Run: headless pygame with SDL's dummy video driver; simulated clock (each Clock.tick advances the game by its frame time, no real sleeping); random seed 0; keys injected as events and as key.get_pressed() state; mouse plan: one left click at the window centre at the start of phase 2, then a move to the lower-right quarter at the start of phase 3.
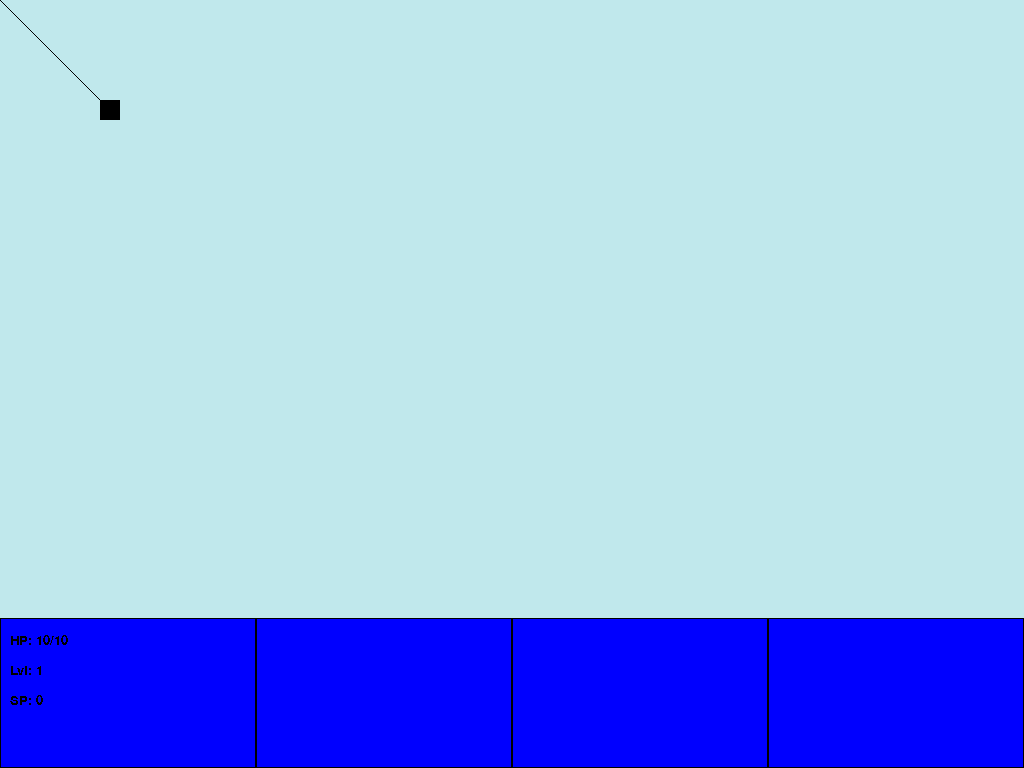
Frame 1 of 4 · flips 1–60 · no input
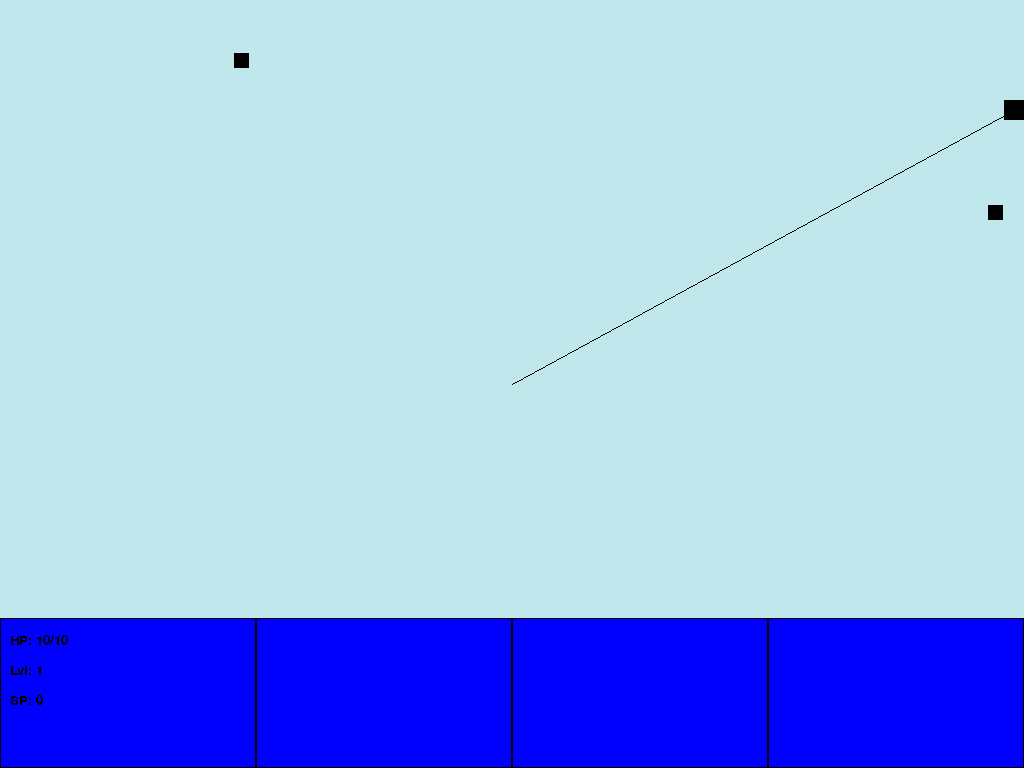
Frame 2 of 4 · flips 61–180 · clicked the window centre · tapped SPACE, RETURN · held RIGHT (→), D
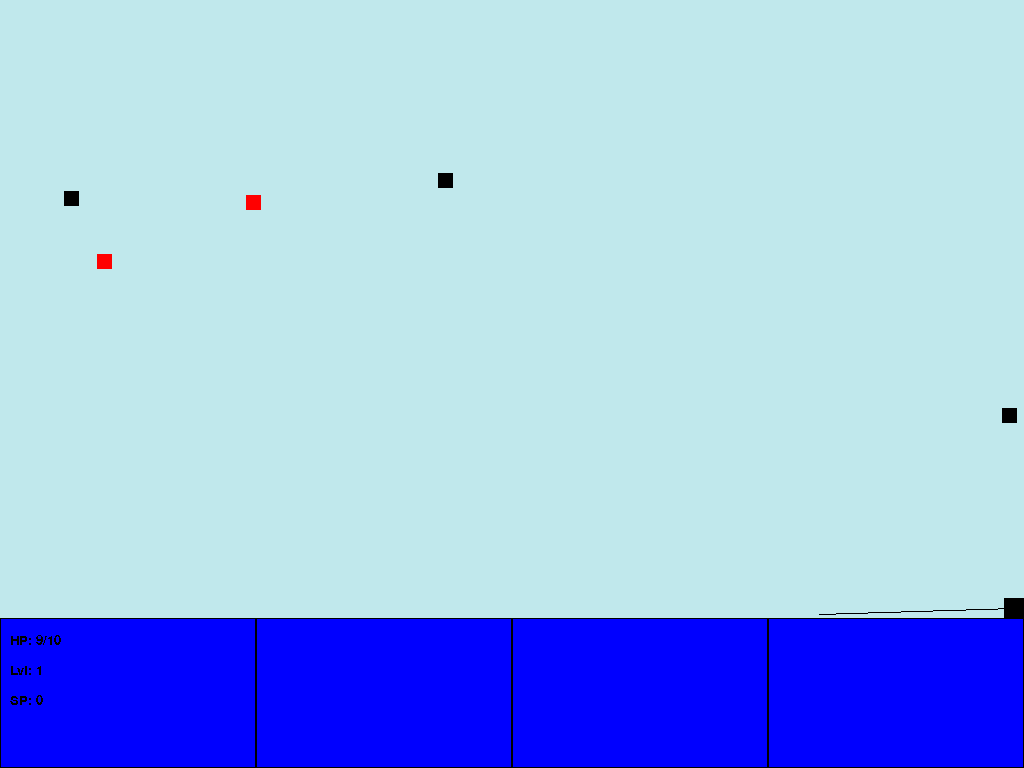
Frame 3 of 4 · flips 181–300 · moved the mouse to the lower-right quarter · held DOWN (↓), S
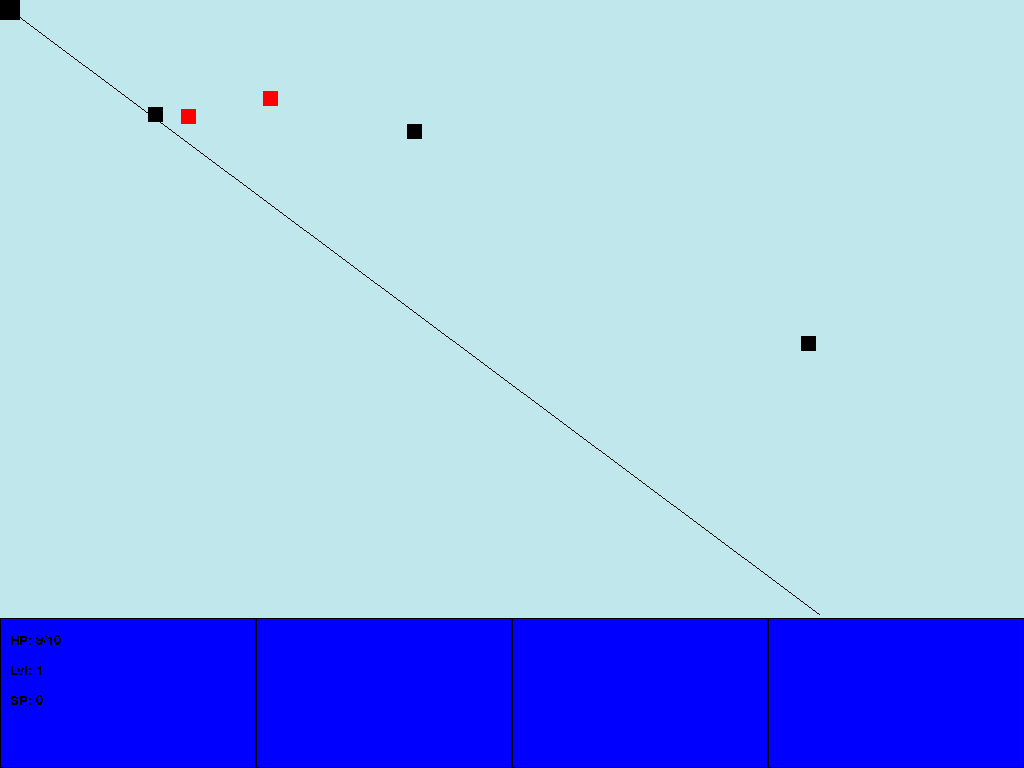
Frame 4 of 4 · flips 301–420 · held LEFT (←), A, UP (↑), W

The pygame program that drew these frames:

import pygame
import math
import random
from sys import exit


def main():
    pygame.init()
    #global variables
    screen_width = 1024
    screen_height = 768
    screen = pygame.display.set_mode((screen_width, screen_height))
    pygame.display.set_caption("Night of the Living Nerds")
    clock = pygame.time.Clock()
    font = pygame.font.SysFont("Arial", 50)
    stat_font = pygame.font.SysFont("Arial", 20)

    game_active = True
    bullets = []
    enemies = []
    enemies_left = 20
    enemy_bullets = []
    loot = []
    boss_spawned = False
    difficulty = 1
    toast_list = []

    pygame.mouse.set_pos([int(screen_width / 2), int(screen_height / 2)])

    class Entity:
        def __init__(self, color, x, y, width, height, speed, hp):
            self.rect = pygame.Rect(x, y, width, height)
            self.color = color
            self.speed = speed
            self.x = x
            self.y = y
            self.hp = hp
            self.max_hp = hp
            self.i_frames = 0
            self.is_hit = False
            self.shot_cd = 0
            self.under_potion = False
            self.potion_effect = ""
            self.potion_timer = 300
            self.fire_rate = 1
            self.shot_size = 1
            self.damage = 1
            self.exp = 0
            self.level = 1
            self.xp_to_level = 10
            self.skill_points = 0
            self.gun = {
                "spray": False,
                "beam": False,
                "flame": False,
                "pierce": False
            }
            self.skills = {
                "revive": False,
                "freeze": False,
                "reflect": False,
            }

        def collided(self, rect):
            return self.rect.colliderect(rect)

        def draw(self, surface):
            pygame.draw.rect(surface, self.color, self.rect)

    class Bullet(Entity):
        def __init__(self, color, x, y, width, height, speed, hp, targetx,
                     targety, damage):
            super().__init__(color, x, y, width, height, speed, hp)
            #self.rect = pygame.Rect(x, y, width, height)
            angle = math.atan2(targety - y, targetx - x)
            self.dx = math.cos(angle) * speed
            self.dy = math.sin(angle) * speed
            self.x = x
            self.y = y
            self.startx = x
            self.starty = y
            self.damage = damage
            self.pierce = 0
            self.range = 400

        def move(self):
            self.x = self.x + self.dx
            self.y = self.y + self.dy
            self.rect.x = int(self.x)
            self.rect.y = int(self.y)

    class Enemy(Entity):
        def __init__(self, color, x, y, width, height, speed, hp, bullet_speed,
                     shot_damage, collide_damage, can_fire, exp, behavior):
            super().__init__(color, x, y, width, height, speed, hp)
            self.rect = pygame.Rect(x, y, width, height)
            self.bullet_speed = bullet_speed
            self.shot_damage = shot_damage
            self.collide_damage = collide_damage
            self.can_fire = can_fire
            self.behavior = behavior
            self.direction = ""
            self.exp = exp
            self.boss = False
            self.dx = 0
            self.dy = 0
            self.dist = 0
            self.hit = []

        def force_onscreen(self):
            if self.rect.x <= 0:
                self.rect.x = 0
            if self.rect.x >= 1004:
                self.rect.x = 1004
            if self.rect.y <= 0:
                self.rect.y = 0
            if self.rect.y >= 598:
                self.rect.y = 598

        def move(self):
            angle = math.atan2(player.rect.y - self.y, player.rect.x - self.x)
            self.dx = math.cos(angle) * self.speed
            self.dy = math.sin(angle) * self.speed
            self.dist = math.hypot(self.x - player.rect.x,
                                   self.y - player.rect.y)
            if self.behavior == "rush":
                self.x = self.x + self.dx
                self.y = self.y + self.dy
                self.rect.x = int(self.x)
                self.rect.y = int(self.y)
            elif self.behavior == "snipe":
                if int(self.dist) <= 400:
                    self.x = self.x - self.dx
                    self.y = self.y - self.dy
                    self.rect.x = int(self.x)
                    self.rect.y = int(self.y)
                else:
                    self.x = self.x + self.dx
                    self.y = self.y + self.dy
                    self.rect.x = int(self.x)
                    self.rect.y = int(self.y)
            elif self.behavior == "flank":
                if self.direction == "":
                    pick_dir = random.randint(0, 1)
                    if pick_dir == 0:
                        self.direction = "left"
                    else:
                        self.direction = "right"
                if self.direction == "left":
                    flank_angle = math.atan2(player.rect.y - self.y,
                                             player.rect.x - self.x) + 6
                    self.dx = math.cos(flank_angle) * self.speed
                    self.dy = math.sin(flank_angle) * self.speed
                    self.x = self.x + self.dx
                    self.y = self.y + self.dy
                    self.rect.x = int(self.x)
                    self.rect.y = int(self.y)
                else:
                    flank_angle = math.atan2(player.rect.y - self.y,
                                             player.rect.x - self.x) - 6
                    self.dx = math.cos(flank_angle) * self.speed
                    self.dy = math.sin(flank_angle) * self.speed
                    self.x = self.x + self.dx
                    self.y = self.y + self.dy
                    self.rect.x = int(self.x)
                    self.rect.y = int(self.y)
            self.force_onscreen()

        def hit_by(self, bullet):
            self.hit.append(bullet)
            return self.hit

    class Loot(Entity):
        def __init__(self, color, x, y, width, height, speed, hp,
                     type) -> None:
            super().__init__(color, x, y, width, height, speed, hp)
            self.type = type

    class Toast:
        def __init__(self, text, x, y) -> None:
            self.text = text
            self.duration = 720
            self.x = x
            self.y = y
            self.surface = stat_font.render(self.text, False, (236, 236, 236),
                                            (108, 132, 137))
            self.rectangle = self.surface.get_rect(midright=(self.x, self.y))
            self.done = False
            self.hover = 240

        def move(self):
            if self.rectangle.midtop[1] < 0 and self.hover > 0:
                self.rectangle.y += 1
            else:
                self.hover -= 1
                if self.hover <= 0:
                    self.rectangle.y -= 1
                    if self.rectangle.midbottom[1] <= (0 -
                                                       self.rectangle.height):
                        self.done = True

        def draw(self):
            screen.blit(self.surface, self.rectangle)

    player = Entity((0, 0, 0), 100, 100, 20, 20, 5, 10)

    #Enemy spawning begins here
    def spawn_enemies():
        enemy_spawn = random.randint(0, 100)
        if enemy_spawn > 1 and enemy_spawn < (1 + (difficulty * 2)):
            enemy_spawnx = 0
            enemy_spawny = 0
            spawn_wall = random.randint(1, 4)
            if spawn_wall == 1:
                enemy_spawnx = 50
                enemy_spawny = random.randint(50, 568)
            elif spawn_wall == 2:
                enemy_spawnx = 984
                enemy_spawny = random.randint(50, 568)
            elif spawn_wall == 3:
                enemy_spawny = 50
                enemy_spawnx = random.randint(50, 984)
            else:
                enemy_spawny = 568
                enemy_spawnx = random.randint(50, 984)

            enemy_type = random.randint(1, 100)
            if enemies_left <= 20:
                if enemy_type <= 20:
                    e = Enemy((255, 255, 255), enemy_spawnx, enemy_spawny, 15,
                              15, 1, 3, 5, 1, 1, True, 1, "snipe")
                elif enemy_type > 20 and enemy_type <= 50:
                    e = Enemy((255, 0, 0), enemy_spawnx, enemy_spawny, 15, 15,
                              3, 1, 5, 1, 1, False, 1, "rush")
                elif enemy_type > 50 and enemy_type <= 80:
                    e = Enemy((0, 0, 255), enemy_spawnx, enemy_spawny, 15, 15,
                              2, 2, 5, 1, 1, True, 1, "flank")
                elif enemy_type > 80:
                    e = Enemy((0, 0, 0), enemy_spawnx, enemy_spawny, 15, 15, 2,
                              5, 1, 1, 1, False, 1, "rush")
                enemies.append(e)

    def spawn_boss():
        while len(enemies) > 0:
            for e in enemies:
                enemies.remove(e)
        while len(enemy_bullets) > 0:
            for eb in enemy_bullets:
                enemy_bullets.remove(eb)
        enemy_spawnx = 0
        enemy_spawny = 0
        spawn_wall = random.randint(1, 4)
        if spawn_wall == 1:
            enemy_spawnx = 50
            enemy_spawny = random.randint(50, 568)
        elif spawn_wall == 2:
            enemy_spawnx = 984
            enemy_spawny = random.randint(50, 568)
        elif spawn_wall == 3:
            enemy_spawny = 50
            enemy_spawnx = random.randint(50, 984)
        else:
            enemy_spawny = 568
            enemy_spawnx = random.randint(50, 984)

        e = Enemy((0, 128, 0), enemy_spawnx, enemy_spawny, 40, 40, 4, 50, 10,
                  2, 3, True, 5, "rush")
        e.boss = True
        enemies.append(e)

    #main loop
    while True:
        pygame.event.set_grab(True)
        #event handling
        for event in pygame.event.get():
            if event.type == pygame.QUIT:
                pygame.quit()
                exit()
            if event.type == pygame.KEYDOWN:
                if event.key == pygame.K_ESCAPE:
                    pygame.quit()
                    exit()
            if event.type == pygame.KEYDOWN and game_active == False:
                if event.key == pygame.K_SPACE:
                    game_active = True
                    player.i_frames = 0
                    player.is_hit = False
                    boss_spawned = False
                    player.shot_cd = 0
                    player = Entity((0, 0, 0), 100, 100, 20, 20, 5, 10)
                    difficulty = 1
                    for e in reversed(range(len(enemies))):
                        del enemies[e]
                for b in reversed(range(len(bullets))):
                    del bullets[b]

            #Click detection for UI elements
            if event.type == pygame.MOUSEBUTTONDOWN:
                #box 1
                if ui_1.collidepoint(event.pos):
                    if player.fire_rate <= 2 and player.skill_points >= 1:
                        player.fire_rate += 1
                        player.skill_points -= 1
                    else:
                        pass
                #box 2
                if ui_2.collidepoint(event.pos):
                    if player.shot_size < 2 and player.skill_points >= 1:
                        player.shot_size += 1
                        player.skill_points -= 1
                    else:
                        pass
                #box 3
                if ui_3.collidepoint(event.pos):
                    if player.damage <= 2 and player.skill_points >= 1:
                        player.damage += 1
                        player.skill_points -= 1
                    else:
                        pass
                #box 4
                if ui_4.collidepoint(event.pos):
                    if player.skill_points >= 3 and player.gun[
                            "spray"] == False:
                        player.gun["spray"] = True
                        player.skill_points -= 3

        if game_active:
            #game loop drawing
            screen.fill((192, 232, 236))
            player.draw(screen)
            ui_rectangle = pygame.Rect(0, 618, 1024, 150)
            pygame.draw.rect(screen, (255, 255, 255), ui_rectangle)
            ui_1 = pygame.Rect(0, 618, 256, 150)
            pygame.draw.rect(screen, (0, 0, 255), ui_1)
            pygame.draw.rect(screen, (0, 0, 0), ui_1, 1)

            ui_2 = pygame.Rect(256, 618, 256, 150)
            hp_surface = stat_font.render(f"HP: {player.hp}/{player.max_hp}",
                                          False, (0, 0, 0))
            hp_rectangle = hp_surface.get_rect(midleft=(10, 640))
            level_surface = stat_font.render(f"Lvl: {player.level}", False,
                                             (0, 0, 0))
            level_rectangle = level_surface.get_rect(midleft=(10, 670))
            sp_surface = stat_font.render(f"SP: {player.skill_points}", False,
                                          (0, 0, 0))
            sp_rectangle = sp_surface.get_rect(midleft=(10, 700))
            pygame.draw.rect(screen, (0, 0, 255), ui_2)
            pygame.draw.rect(screen, (0, 0, 0), ui_2, 1)
            screen.blit(hp_surface, hp_rectangle)
            screen.blit(level_surface, level_rectangle)
            screen.blit(sp_surface, sp_rectangle)

            ui_3 = pygame.Rect(512, 618, 256, 150)
            pygame.draw.rect(screen, (0, 0, 255), ui_3)
            pygame.draw.rect(screen, (0, 0, 0), ui_3, 1)

            ui_4 = pygame.Rect(768, 618, 256, 150)
            pygame.draw.rect(screen, (0, 0, 255), ui_4)
            pygame.draw.rect(screen, (0, 0, 0), ui_4, 1)

            # screen.blit(text_surface, text_rectangle)
            pygame.draw.line(screen, (0, 0, 0), player.rect.center,
                             pygame.mouse.get_pos())

            if len(toast_list) >= 1:
                toast_list[0].move()
                toast_list[0].draw()
                if toast_list[0].done == True:
                    toast_list.pop(0)

            player.i_frames -= 1
            if player.i_frames <= 0:
                player.is_hit = False
            if player.shot_cd > 0:
                player.shot_cd -= player.fire_rate
            if player.under_potion == True:
                player.potion_timer -= 1
                if player.potion_timer == 0:
                    if player.potion_effect == "speed":
                        player.speed -= 4
                    player.potion_effect = ""
                    player.under_potion = False
                    player.potion_timer = 300

            #movement handling, arrows and wasd
            keys = pygame.key.get_pressed()
            if player.potion_effect == "speed":
                player.rect.x += 2 * (keys[pygame.K_RIGHT] -
                                      keys[pygame.K_LEFT]) * player.speed
                player.rect.x += 2 * (keys[pygame.K_d] -
                                      keys[pygame.K_a]) * player.speed
            else:
                player.rect.x += (keys[pygame.K_RIGHT] -
                                  keys[pygame.K_LEFT]) * player.speed
                player.rect.x += (keys[pygame.K_d] -
                                  keys[pygame.K_a]) * player.speed
            if player.rect.x <= 0:
                player.rect.x = 0
            if player.rect.x >= 1004:
                player.rect.x = 1004
            player.rect.y += (keys[pygame.K_DOWN] -
                              keys[pygame.K_UP]) * player.speed
            player.rect.y += (keys[pygame.K_s] -
                              keys[pygame.K_w]) * player.speed
            if player.rect.y <= 0:
                player.rect.y = 0
            if player.rect.y >= 598:
                player.rect.y = 598

            #left click shooting
            if pygame.mouse.get_pressed()[0] and player.shot_cd <= 0:
                player.shot_cd = 20
                x, y = pygame.mouse.get_pos()
                b = Bullet((0, 0, 0), player.rect.centerx, player.rect.centery,
                           (5 * player.shot_size), (5 * player.shot_size), 10,
                           1, x, y, player.damage)
                if player.gun["pierce"] == True:
                    b.pierce += 1
                bullets.append(b)
                if player.gun["spray"] == True:
                    b1 = Bullet((0, 0, 0), player.rect.centerx,
                                player.rect.centery, (5 * player.shot_size),
                                (5 * player.shot_size), 10, 1, x + 30, y + 30,
                                player.damage)
                    b2 = Bullet((0, 0, 0), player.rect.centerx,
                                player.rect.centery, (5 * player.shot_size),
                                (5 * player.shot_size), 10, 1, x - 30, y - 30,
                                player.damage)
                    if player.gun["pierce"] == True:
                        b1.pierce = 1
                        b2.pierce = 1
                    bullets.extend([b1, b2])

            #conditional enemy spawns, spawn boss every 20 kills
            if player.skills["freeze"] == False:

                if boss_spawned == False and enemies_left >= 0:
                    spawn_enemies()
                elif boss_spawned == False and enemies_left <= 0 and len(
                        enemies) == 0:
                    spawn_boss()
                    boss_spawned = True

                    enemies_left += (20 + (2 * (difficulty - 1)))

            #boss killed
            if len(enemies) == 0 and boss_spawned == True:

                boss_spawned = False
                difficulty += 1

                if player.max_hp - player.hp <= 3:
                    player.hp = player.max_hp
                else:
                    player.hp += 3

            #enemy hit check, loot drop test
            for b in reversed(range(len(bullets))):
                for e in reversed(range(len(enemies))):
                    if bullets[b].collided(enemies[e].rect):
                        if bullets[b] in enemies[e].hit:
                            break
                        else:
                            enemies[e].hit.append(bullets[b])
                        enemies[e].hp -= bullets[b].damage
                        if bullets[b].pierce < 1:
                            del bullets[b]
                        else:
                            bullets[b].pierce -= 1
                        if enemies[e].hp <= 0:
                            player.exp += enemies[e].exp
                            loot_chance = random.randint(1, 10)
                            if loot_chance == 1:
                                drop_type = random.randint(1, 2)
                                if drop_type == 1:
                                    drop = Loot((255, 0, 255), enemies[e].x,
                                                enemies[e].y, 10, 10, 0, 0,
                                                "hp")
                                elif drop_type == 2:
                                    drop = Loot((0, 128, 0), enemies[e].x,
                                                enemies[e].y, 10, 10, 0, 0,
                                                "speed")

                                loot.append(drop)
                            enemies_left -= 1
                            del enemies[e]
                        break

            #collision detection for all entities, draw enemies and bullets
            for e in reversed(range(len(enemies))):
                if player.collided(enemies[e].rect):
                    if player.i_frames <= 0 and player.is_hit == False:
                        player.hp -= enemies[e].collide_damage
                        enemies[e].hp -= 1
                        if enemies[e].hp <= 0:
                            del enemies[e]
                            enemies_left -= 1
                        player.is_hit = True
                        player.i_frames = 15
                        if player.hp <= 0:
                            game_active = False

            for b in enemy_bullets:
                if player.collided(b) and player.is_hit == False:
                    player.hp -= b.damage
                    enemy_bullets.remove(b)
                    player.is_hit = True
                    player.i_frames = 15
                    if player.hp <= 0:
                        game_active = False

            for b in reversed(range(len(bullets))):
                bullets[b].move()
                bullets[b].draw(screen)
                if bullets[b].x <= -50 or bullets[b].x >= 1074 or math.hypot(
                        bullets[b].x - bullets[b].startx,
                        bullets[b].y - bullets[b].starty) >= bullets[b].range:
                    del bullets[b]
                elif bullets[b].y <= -50 or bullets[b].rect.midbottom[1] >= 618:
                    del bullets[b]

            for e in enemies:
                e.draw(screen)
                if player.skills["freeze"] == False:
                    e.move()

                    if e.boss == False:
                        shoot = random.randint(1, 100)
                        if shoot <= 1 and e.can_fire == True:
                            x, y = player.rect.centerx, player.rect.centery
                            b = Bullet((255, 165, 0), e.rect.centerx,
                                       e.rect.centery, 5, 5, e.bullet_speed, 1,
                                       player.rect.centerx,
                                       player.rect.centery, e.shot_damage)
                            enemy_bullets.append(b)
                    elif e.boss == True:
                        shoot = random.randint(1, 60)
                        if shoot == 1:
                            x, y = player.rect.centerx, player.rect.centery
                            b = Bullet((255, 165, 0), e.rect.centerx,
                                       e.rect.centery, 5, 5, e.bullet_speed, 1,
                                       player.rect.centerx,
                                       player.rect.centery, e.shot_damage)
                            b1 = Bullet((255, 165, 0), e.rect.centerx,
                                        e.rect.centery, 5, 5, e.bullet_speed,
                                        1, player.rect.centerx + 30,
                                        player.rect.centery + 30,
                                        e.shot_damage)
                            b2 = Bullet((255, 165, 0), e.rect.centerx,
                                        e.rect.centery, 5, 5, e.bullet_speed,
                                        1, player.rect.centerx - 30,
                                        player.rect.centery - 30,
                                        e.shot_damage)
                            enemy_bullets.extend([b, b1, b2])

            for b in enemy_bullets:
                b.draw(screen)
                b.move()
                if b.x <= -50 or b.x >= 1074:
                    enemy_bullets.remove(b)
                elif b.y <= -50 or b.rect.midbottom[1] >= 618:
                    enemy_bullets.remove(b)

            while player.exp >= player.xp_to_level:
                player.level += 1
                player.max_hp += 1
                player.exp -= player.xp_to_level
                player.skill_points += 1
                player.xp_to_level = int(player.xp_to_level * 1.3)
                toast = Toast(
                    f"Leveled up! You are level {player.level} with {player.skill_points} SP.",
                    1024, -50)
                toast_list.append(toast)

            for drop in loot:
                drop.draw(screen)
                if player.collided(drop):
                    if drop.type == "hp":
                        if player.max_hp - player.hp < 2:
                            player.hp = player.max_hp
                        else:
                            player.hp += 2
                    if drop.type == "speed" and not player.under_potion:
                        player.under_potion = True
                        player.speed += 4
                        player.potion_effect = drop.type
                    loot.remove(drop)

        else:
            screen.fill("#c0e8ec")
            text_surface = font.render(
                f"Level: {player.level}/{player.max_hp}, Skill Points: {player.skill_points}",
                False, (64, 64, 64)).convert()
            text_rectangle = text_surface.get_rect(center=(screen.get_width() /
                                                           2, 50))
            screen.blit(text_surface, text_rectangle)
            game_over_surface = font.render("Game over!", False, (255, 0, 0))
            game_over_rectangle = game_over_surface.get_rect(
                center=(screen.get_width() / 2, screen.get_height() / 2))
            restart_prompt_surface = font.render("Press space to restart",
                                                 False, (0, 0, 0))
            restart_prompt_rectangle = restart_prompt_surface.get_rect(
                center=(screen.get_width() / 2, screen.get_height() - 100))
            screen.blit(game_over_surface, game_over_rectangle)
            screen.blit(restart_prompt_surface, restart_prompt_rectangle)
            for e in enemies:
                enemies.remove(e)
            for b in bullets:
                bullets.remove(b)
            for eb in enemy_bullets:
                enemy_bullets.remove(eb)
        pygame.display.update()
        clock.tick(60)


if __name__ == "__main__":
    main()
